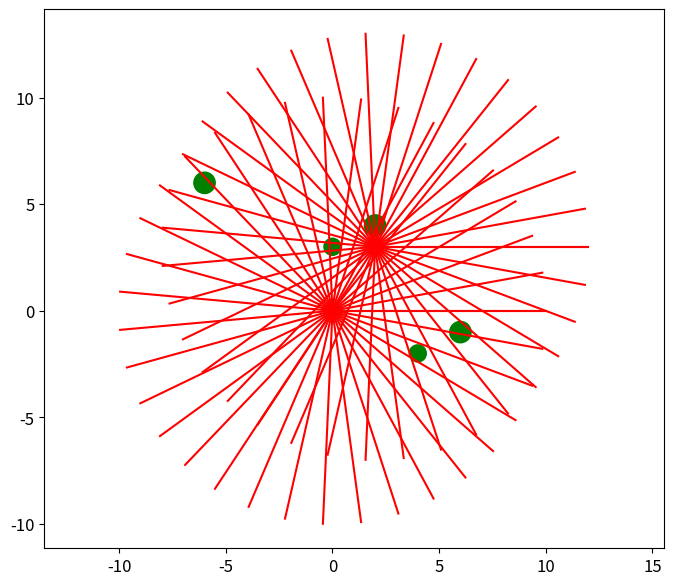

Source code (Python):
import math
import random

import matplotlib.pyplot as plt
import numpy as np

# plt.figure(figsize=(10, 10))

fig, ax = plt.subplots(figsize=(8, 7))
ax.tick_params(labelsize=12)
ax.set_xlim(-15, 15)
ax.set_ylim(-15, 15)
# ax.set_xlabel('x(m)', fontsize=20)
# ax.set_ylabel('y(m)', fontsize=20)
plt.figure(1, constrained_layout=True)
robot = plt.Circle([0, 0], 0.3, fill=True, linewidth=0.01, color='red')
plt.gca().add_patch(robot)

# 绘制障碍物
obstacles = [((2, 4), 0.5), ((-6, 6), 0.5), ((6, -1), 0.5), ((4, -2), 0.4), ((0, 3), 0.4)]  # 障碍物列表

for obstacle_center, obstacle_radius in obstacles:
    obstacle = plt.Circle(obstacle_center, obstacle_radius, fill=True, linewidth=1, color='green')
    plt.gca().add_patch(obstacle)
# 机器人位置
robot_x, robot_y = 0, 0
# 设置坐标系范围
# plt.xlim([robot_x - 10, robot_x + 10])  # 调整 x 轴范围
# plt.ylim([robot_y - 10, robot_y + 10])  # 调整 y 轴范围

# 激光线的长度
laser_length = 10
# 计算激光线的结束点坐标
# laser_end_x = robot_x + laser_length * math.cos(0.5)
# laser_end_y = robot_y + laser_length * math.sin(0.5)
artists = []
# 绘制360根激光线
def plot_movrobot(robot_x, robot_y):
    # plt.clf()
    for angle in np.linspace(0, 2 * np.pi, num=36):
        laser_end_x = robot_x + laser_length * np.cos(angle)
        laser_end_y = robot_y + laser_length * np.sin(angle)

        # 判断激光线是否与障碍物相交
        intersect = False
        for obstacle_center, obstacle_radius in obstacles:
            dx = obstacle_center[0] - robot_x
            dy = obstacle_center[1] - robot_y
            dist = np.hypot(dx, dy)
            laser_dir_x = dx / dist
            laser_dir_y = dy / dist

            t = laser_length
            # while t >= 0:
            x = robot_x + t * laser_dir_x
            y = robot_y + t * laser_dir_y
            if np.hypot(x - obstacle_center[0], y - obstacle_center[1]) <= obstacle_radius:
                intersect = True
                break
                # t -= 0.1
            print(intersect)
            if intersect:
                break

        # 绘制激光线
        if intersect:
            plt.plot([robot_x, x], [robot_y, y], color='green')
        else:
            plt.plot([robot_x, laser_end_x], [robot_y, laser_end_y], color='red')

def main():
    robot_pos=[[0,0],[2,3]]
    for i in robot_pos:
        plot_movrobot(i[0], i[1])

    # 显示图形
    plt.axis('equal')
    plt.show()


if __name__ == '__main__':
    main()